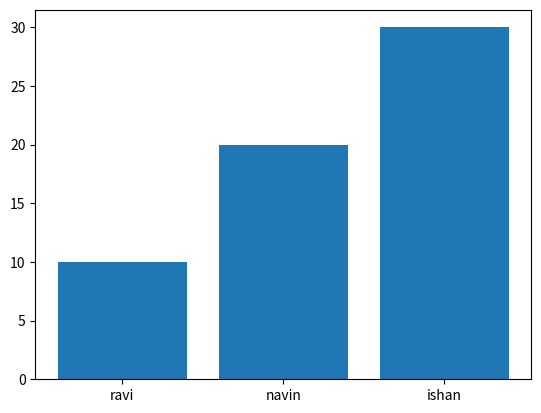

The script that saved this image:
from matplotlib import pyplot as plt

a = 10
b = 20
c = 30
d = 40

plt.bar(["ravi","navin","ishan"],[a,b,c])
plt.show()
